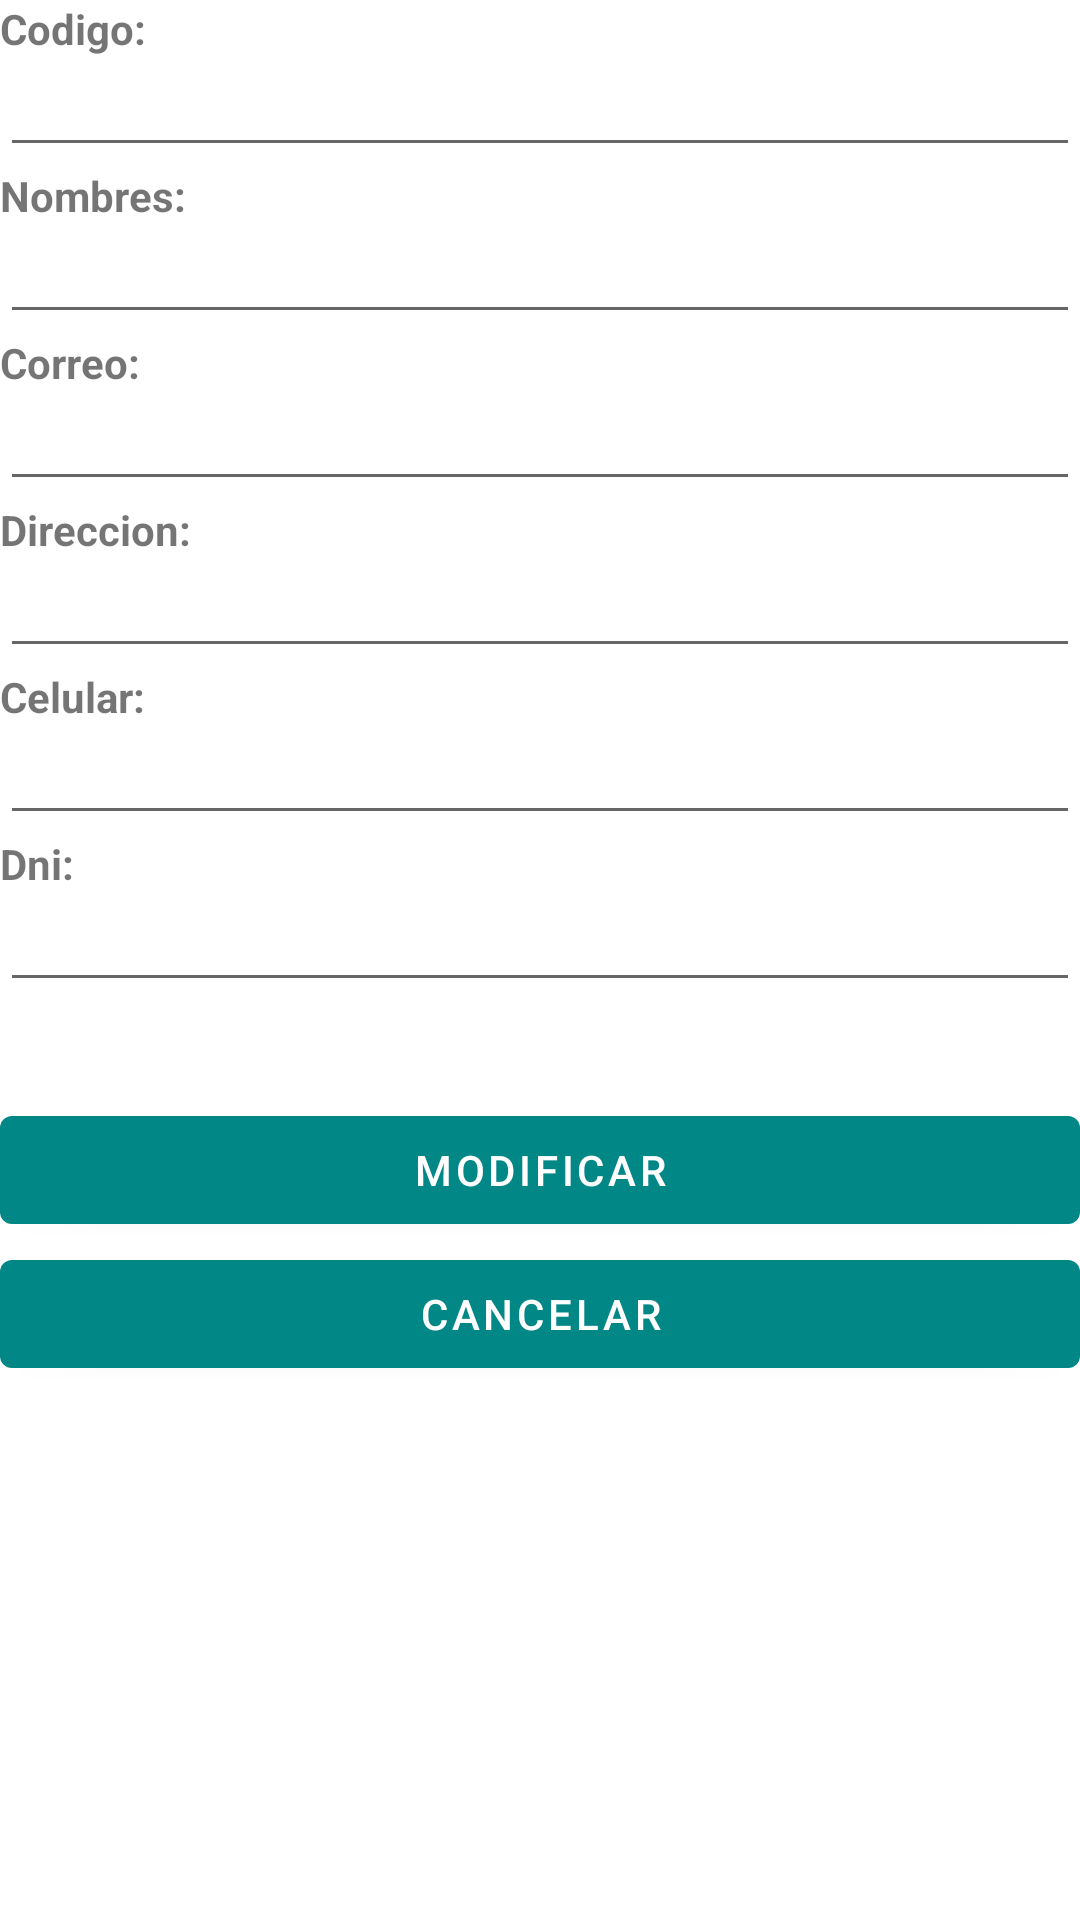

Write the Android layout XML for this screen, with the resource values it uses.
<!-- AndroidManifest.xml: activity theme AppTemamainSecundario -->
<!-- res/layout/activity_detalle_cliente.xml -->
<?xml version="1.0" encoding="utf-8"?>
<LinearLayout xmlns:android="http://schemas.android.com/apk/res/android"
    xmlns:app="http://schemas.android.com/apk/res-auto"
    xmlns:tools="http://schemas.android.com/tools"
    android:layout_width="match_parent"
    android:layout_height="match_parent"
    android:layout_marginStart="24dp"
    android:layout_marginTop="16dp"
    android:layout_marginEnd="24dp"
    android:orientation="vertical"
    tools:context=".DetalleClienteActivity">

    <TextView
        android:id="@+id/textView7"
        android:textStyle="bold"
        android:layout_width="match_parent"
        android:layout_height="wrap_content"
        android:layout_marginBottom="-5dp"
        android:text="Codigo:" />

    <EditText
        android:id="@+id/edtDetalleCodigo"
        android:layout_width="match_parent"
        android:layout_height="wrap_content"
        android:textStyle="bold"
        android:ems="10"
        android:inputType="textPersonName" />

    <TextView
        android:id="@+id/textView"
        android:textStyle="bold"
        android:layout_width="match_parent"
        android:layout_height="wrap_content"
        android:layout_marginBottom="-5dp"
        android:text="Nombres:" />

    <EditText
        android:id="@+id/edtDetalleNombre"
        android:layout_width="match_parent"
        android:layout_height="wrap_content"
        android:ems="10"
        android:inputType="textPersonName" />

    <TextView
        android:id="@+id/textView2"
        android:layout_width="match_parent"
        android:layout_height="wrap_content"
        android:textStyle="bold"
        android:layout_marginBottom="-5dp"
        android:text="Correo:" />

    <EditText
        android:id="@+id/edtDetalleCorreo"
        android:layout_width="match_parent"
        android:layout_height="wrap_content"
        android:ems="10"
        android:inputType="textPersonName" />

    <TextView
        android:id="@+id/textView3"
        android:layout_width="match_parent"
        android:layout_height="wrap_content"
        android:textStyle="bold"
        android:layout_marginBottom="-5dp"
        android:text="Direccion:" />

    <EditText
        android:id="@+id/edtDetalleDireccion"
        android:layout_width="match_parent"
        android:layout_height="wrap_content"
        android:ems="10"
        android:inputType="textPersonName" />

    <TextView
        android:id="@+id/textView4"
        android:layout_width="match_parent"
        android:layout_height="wrap_content"
        android:layout_marginBottom="-5dp"
        android:text="Celular:"
        android:textStyle="bold" />

    <EditText
        android:id="@+id/edtDetalleCelular"
        android:layout_width="match_parent"
        android:layout_height="wrap_content"
        android:ems="10"
        android:inputType="textPersonName" />

    <TextView
        android:id="@+id/textView5"
        android:layout_width="match_parent"
        android:layout_height="wrap_content"
        android:layout_marginBottom="-5dp"
        android:text="Dni:"
        android:textStyle="bold" />

    <EditText
        android:id="@+id/edtDetalleDni"
        android:layout_width="match_parent"
        android:layout_height="wrap_content"
        android:ems="10"
        android:inputType="textPersonName" />

    <LinearLayout
        android:layout_width="match_parent"
        android:layout_height="wrap_content"
        android:layout_marginTop="32dp"
        android:orientation="vertical">

        <Button
            android:id="@+id/btnDetalleModificar"
            android:layout_width="match_parent"
            android:layout_height="match_parent"
            android:layout_weight="1"
            android:text="Modificar" />

        <Button
            android:id="@+id/btnDetalleCancelar"
            android:layout_width="match_parent"
            android:layout_height="wrap_content"
            android:text="Cancelar" />

    </LinearLayout>

</LinearLayout>
<!-- resources referenced by this layout -->
<resources>
  <style name="AppTemamainSecundario" parent="Theme.MaterialComponents.DayNight.DarkActionBar">
          
          <item name="colorPrimary">@color/teal_700</item>
          <item name="colorPrimaryVariant">@color/purple_700</item>
          <item name="colorOnPrimary">@color/white</item>
          
          <item name="colorSecondary">@color/teal_200</item>
          <item name="colorSecondaryVariant">@color/teal_700</item>
          <item name="colorOnSecondary">@color/black</item>
          
          <item name="android:statusBarColor" tools:targetApi="l">?attr/colorPrimaryVariant</item>
          
      </style>
  <color name="teal_700">#FF018786</color>
  <color name="purple_700">#FF3700B3</color>
  <color name="white">#FFFFFFFF</color>
  <color name="teal_200">#FF03DAC5</color>
  <color name="black">#FF000000</color>
</resources>
